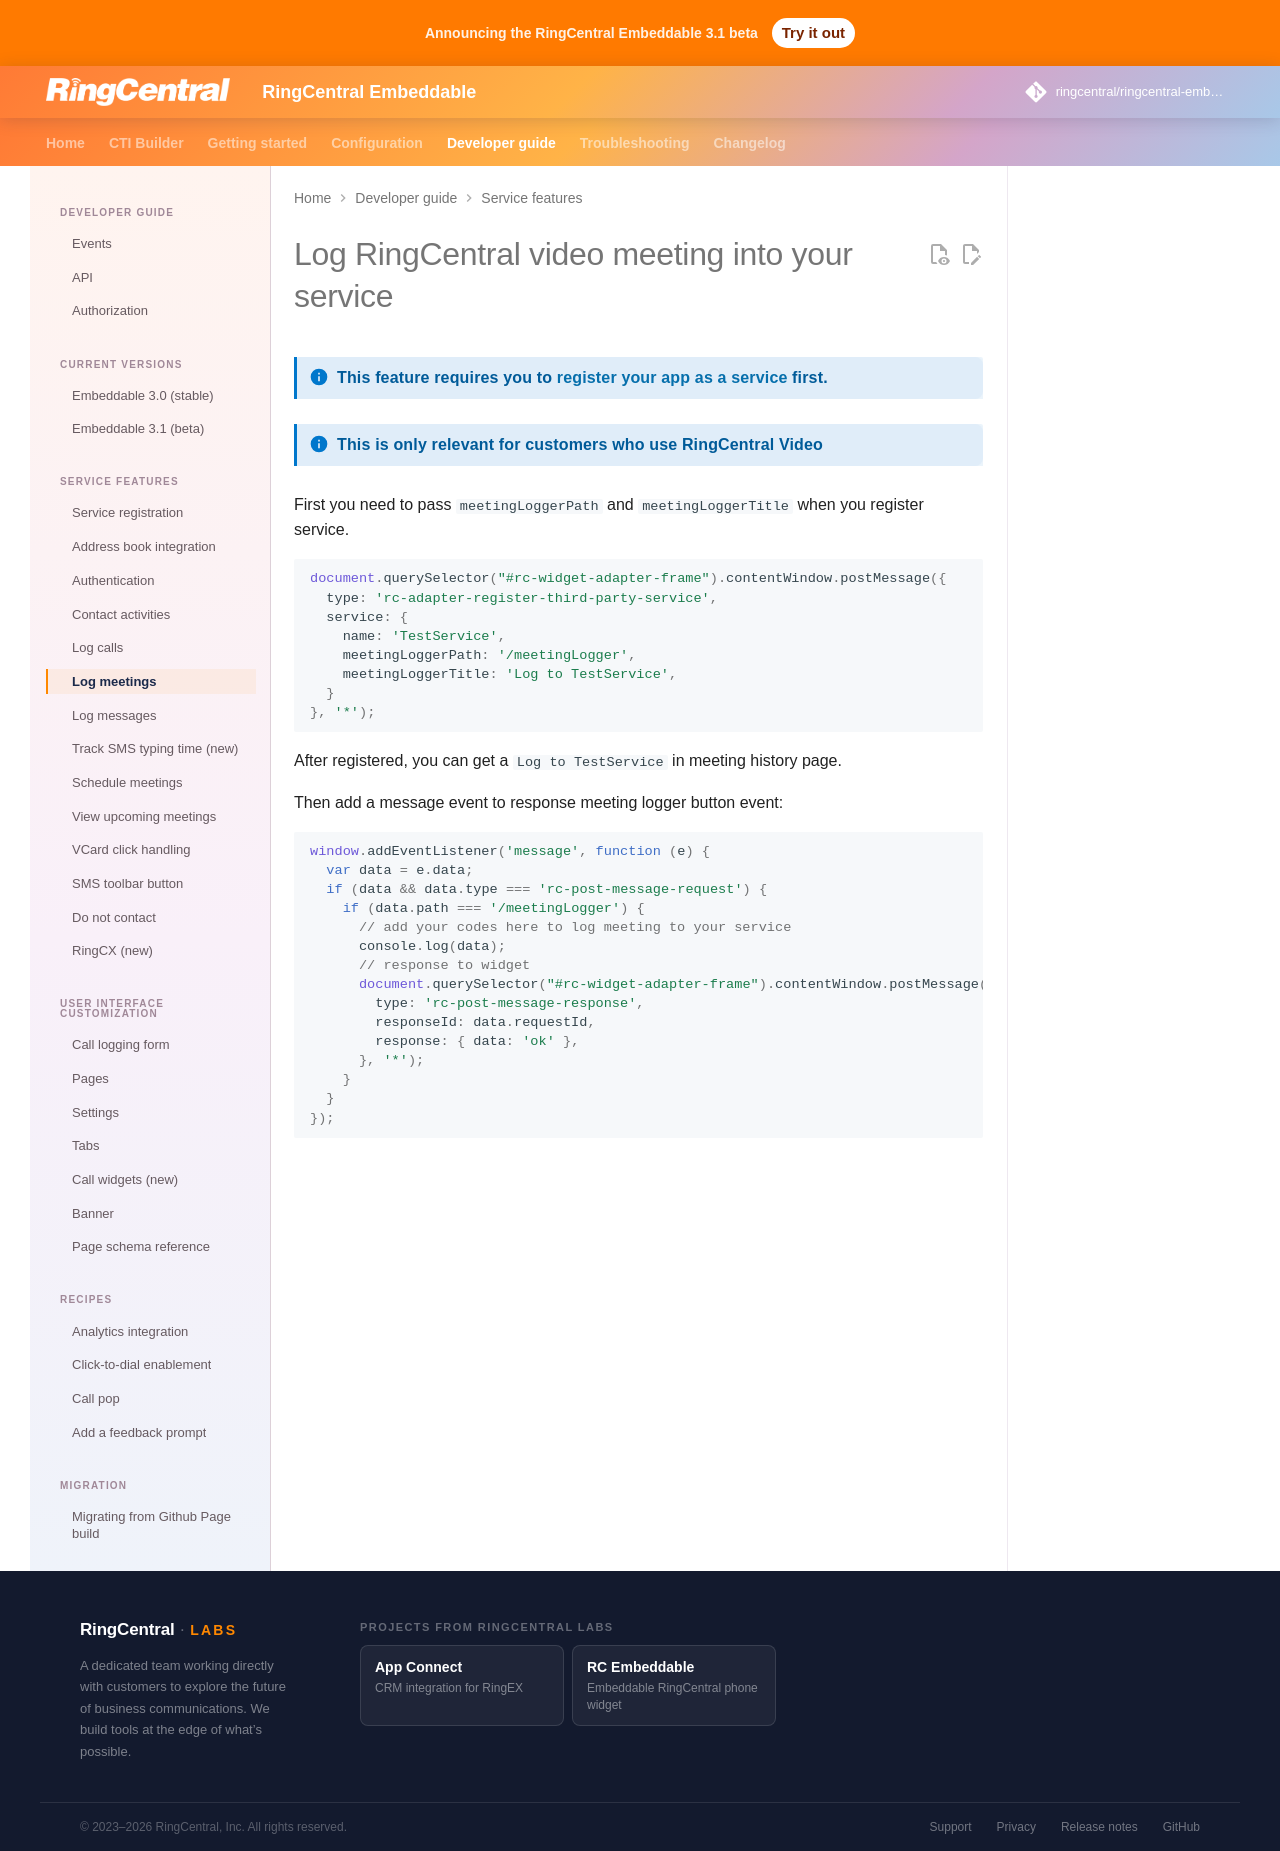

repository: ringcentral/ringcentral-embeddable · page: docs/integration/log-video-meeting/index.html · generator: mkdocs

# Log RingCentral video meeting into your service

!!! info "This feature requires you to [register your app as a service](index.md) first."

!!! info "This is only relevant for customers who use RingCentral Video"

First you need to pass `meetingLoggerPath` and `meetingLoggerTitle` when you register service.

```js
document.querySelector("#rc-widget-adapter-frame").contentWindow.postMessage({
  type: 'rc-adapter-register-third-party-service',
  service: {
    name: 'TestService',
    meetingLoggerPath: '/meetingLogger',
    meetingLoggerTitle: 'Log to TestService',
  }
}, '*');
```

After registered, you can get a `Log to TestService` in meeting history page.

Then add a message event to response meeting logger button event:

```js
window.addEventListener('message', function (e) {
  var data = e.data;
  if (data && data.type === 'rc-post-message-request') {
    if (data.path === '/meetingLogger') {
      // add your codes here to log meeting to your service
      console.log(data);
      // response to widget
      document.querySelector("#rc-widget-adapter-frame").contentWindow.postMessage({
        type: 'rc-post-message-response',
        responseId: data.requestId,
        response: { data: 'ok' },
      }, '*');
    }
  }
});
```
